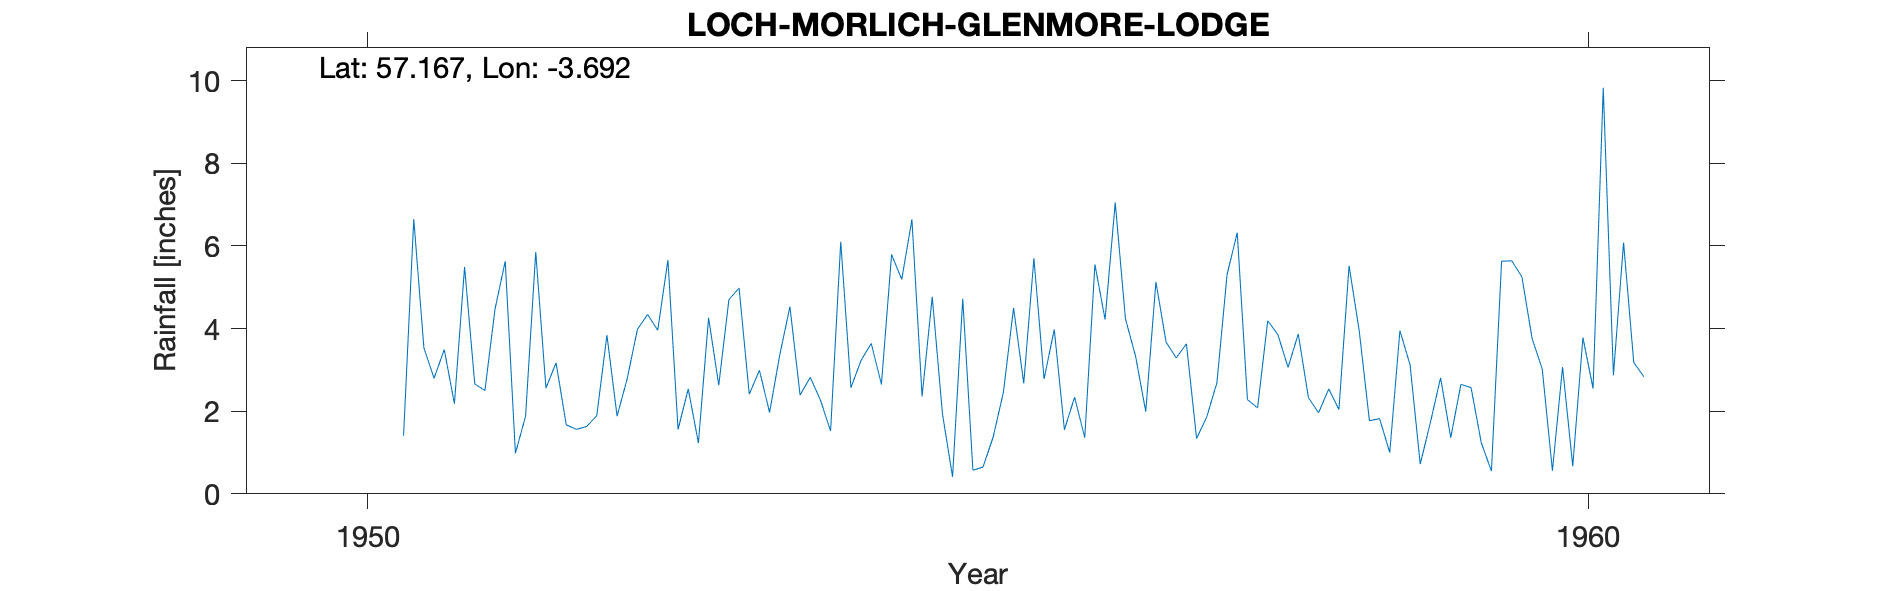

Source data for this figure (header and first rows):
LOCH MORLICH (GLENMORE LODGE), , , , , , , , , , , , , , , , , , , , 
Grid ref, NH 97753 09760, Long, -3.692, Lat, 57.17, Elevation, 1075, ft, , , , , , , , , , , , 
Station no, 5693/3/5, , , , , , , , , , , , , , , , , , , 
, 1941, 1942, 1943, 1944, 1945, 1946, 1947, 1948, 1949, 1950, 1951, 1952, 1953, 1954, 1955, 1956, 1957, 1958, 1959, 1960
January, , , , , , , , , , , 2.8, 3.17, 1.56, 2.39, 2.36, 2.78, 3.67, 3.06, 3.12, 3.76
February, , , , , , , , , , , 3.49, 1.67, 2.54, 2.82, 4.77, 3.98, 3.29, 3.87, 0.72, 3.02
March, , , , , , , , , , , 2.18, 1.56, 1.23, 2.27, 1.94, 1.55, 3.63, 2.33, 1.73, 0.56
April, , , , , , , , , , , 5.49, 1.63, 4.26, 1.52, 0.41, 2.34, 1.34, 1.96, 2.81, 3.07
May, , , , , , , , , , , 2.66, 1.89, 2.63, 6.1, 4.72, 1.36, 1.86, 2.54, 1.36, 0.67
June, , , , , , , , , , , 2.5, 3.84, 4.7, 2.57, 0.57, 5.55, 2.69, 2.04, 2.65, 3.78
July, , , , , , , , , , , 4.48, 1.88, 4.98, 3.23, 0.65, 4.22, 5.31, 5.52, 2.57, 2.55
August, , , , , , , , , , , 5.63, 2.79, 2.41, 3.64, 1.38, 7.05, 6.32, 3.94, 1.24, 9.83
September, , , , , , , , , , , 0.98, 3.98, 2.99, 2.65, 2.46, 4.24, 2.28, 1.77, 0.55, 2.87
October, , , , , , , , , , 1.41, 1.88, 4.34, 1.97, 5.79, 4.5, 3.33, 2.08, 1.82, 5.63, 6.08
November, , , , , , , , , , 6.65, 5.85, 3.96, 3.36, 5.19, 2.67, 1.99, 4.19, 1, 5.64, 3.18
December, , , , , , , , , , 3.53, 2.56, 5.66, 4.53, 6.64, 5.7, 5.13, 3.85, 3.95, 5.25, 2.83
Total, , , , , , , , , , , 40.5, 36.37, 37.16, 44.81, 32.13, 43.52, 40.51, 33.8, 33.27, 42.2
1950 -999 Deleted, , , , , , , , , , , , , , , , , , , , 
G move Oct 1960, , , , , , , , , , , , , , , , , , , , 
Station no, 5693/3/5, , , , , , , , , , , , , , , , , , , 
Midas, 122, , , , , , , , , , , , , , , , , , , 
Hyd Stn, 817539, , , , , , , , , , , , , , , , , , , 
